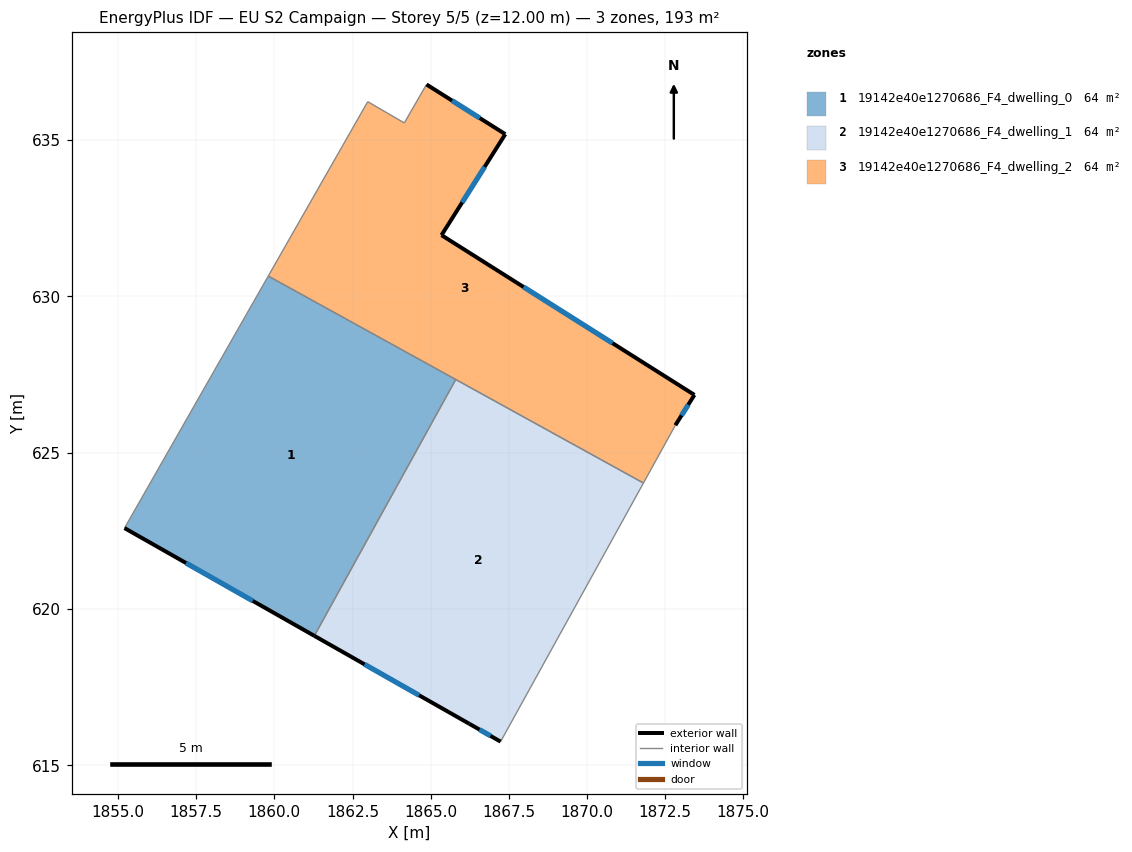
=== STOREY PLAN SPEC (per zone: floor XY polygon, exterior-wall plan segments, windows/doors) ===
zone 1: 19142e40e1270686_F4_dwelling_0  (64.5 m²)
  floor: (1865.80, 627.34) (1861.28, 619.14) (1855.21, 622.59) (1859.80, 630.65)
  exterior wall: (1855.21, 622.59) – (1861.28, 619.14)  [7.0 m]
    window: (1857.18, 621.47) – (1859.31, 620.26)  [2.6 m²]
  interior walls: 3
zone 2: 19142e40e1270686_F4_dwelling_1  (64.5 m²)
  floor: (1871.81, 624.03) (1867.24, 615.76) (1866.24, 616.33) (1861.28, 619.14) (1865.80, 627.34)
  exterior wall: (1866.24, 616.33) – (1867.24, 615.76)  [1.2 m]
    window: (1866.56, 616.15) – (1866.91, 615.95)  [0.4 m²]
  exterior wall: (1861.28, 619.14) – (1866.24, 616.33)  [5.7 m]
    window: (1862.89, 618.23) – (1864.63, 617.24)  [2.1 m²]
  interior walls: 3
zone 3: 19142e40e1270686_F4_dwelling_2  (64.5 m²)
  floor: (1867.39, 635.19) (1865.35, 631.96) (1873.44, 626.85) (1872.83, 625.88) (1871.81, 624.03) (1859.80, 630.65) (1862.99, 636.23) (1864.16, 635.55) (1864.87, 636.78)
  exterior wall: (1867.39, 635.19) – (1864.87, 636.78)  [3.0 m]
    window: (1866.57, 635.71) – (1865.68, 636.27)  [1.1 m²]
  exterior wall: (1865.35, 631.96) – (1867.39, 635.19)  [3.8 m]
    window: (1866.01, 633.01) – (1866.73, 634.14)  [1.4 m²]
  exterior wall: (1873.44, 626.85) – (1865.35, 631.96)  [9.6 m]
    window: (1870.81, 628.51) – (1867.97, 630.30)  [3.5 m²]
  exterior wall: (1872.83, 625.88) – (1873.44, 626.85)  [1.1 m]
    window: (1873.02, 626.20) – (1873.24, 626.54)  [0.4 m²]
  interior walls: 6

=== DERIVED (storey summary) ===
Building: EU S2 Campaign
Storey: 5 of 5  (floor level z = 12.00 m)
Storey gross floor area: 193.4 m²
Zones on this storey: 3
  - 19142e40e1270686_F4_dwelling_0: floor 64.5 m²; exterior wall 7.0 m (20.9 m²); 1 window(s) 2.6 m²; WWR 12.4%
  - 19142e40e1270686_F4_dwelling_1: floor 64.5 m²; exterior wall 6.9 m (20.6 m²); 2 window(s) 2.5 m²; WWR 12.4%
  - 19142e40e1270686_F4_dwelling_2: floor 64.5 m²; exterior wall 17.5 m (52.5 m²); 4 window(s) 6.5 m²; WWR 12.4%
Zone adjacency (shared interzone walls):
  - 19142e40e1270686_F4_dwelling_0 ↔ 19142e40e1270686_F4_dwelling_1
  - 19142e40e1270686_F4_dwelling_0 ↔ 19142e40e1270686_F4_dwelling_2
  - 19142e40e1270686_F4_dwelling_1 ↔ 19142e40e1270686_F4_dwelling_2